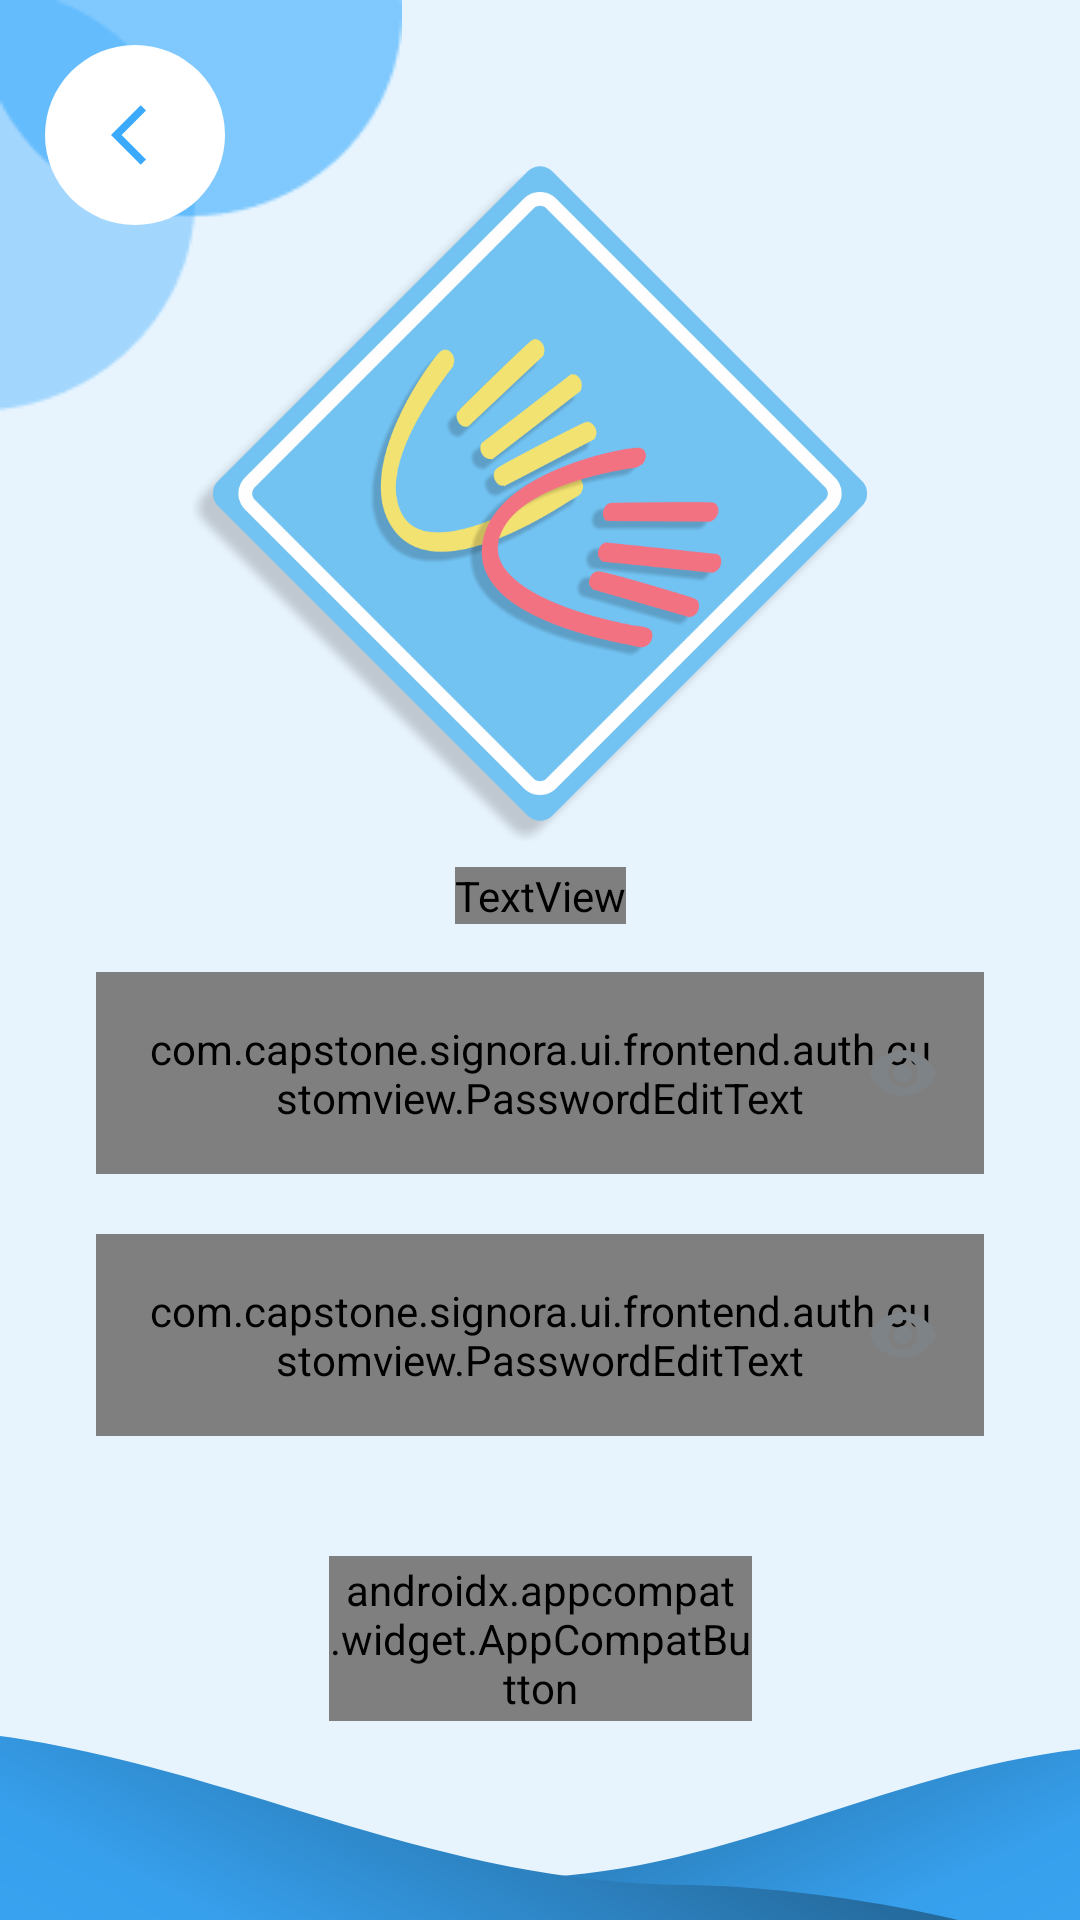

The Android layout XML behind this screen, and the referenced resources:
<!-- AndroidManifest.xml: application theme Theme.Signora -->
<!-- res/layout/activity_password.xml -->
<?xml version="1.0" encoding="utf-8"?>
<androidx.constraintlayout.widget.ConstraintLayout xmlns:android="http://schemas.android.com/apk/res/android"
    xmlns:app="http://schemas.android.com/apk/res-auto"
    xmlns:tools="http://schemas.android.com/tools"
    android:id="@+id/main"
    android:layout_width="match_parent"
    android:layout_height="match_parent"
    tools:context=".ForgetActivity"
    android:background="@color/background">


    <ImageView
        android:id="@+id/bola"
        android:layout_width="wrap_content"
        android:layout_height="wrap_content"
        android:src="@drawable/bola"
        app:layout_constraintStart_toStartOf="parent"
        app:layout_constraintTop_toTopOf="parent" />

    <ImageButton
        android:id="@+id/back_button"
        android:layout_width="60dp"
        android:layout_height="60dp"
        android:background="@drawable/button_bg"
        android:contentDescription="@string/camera"
        android:scaleType="centerInside"
        android:layout_marginTop="15dp"
        android:paddingLeft="8dp"
        android:layout_marginLeft="15dp"
        android:src="@drawable/baseline_arrow_back_ios_24"
        app:layout_constraintStart_toStartOf="parent"
        app:layout_constraintTop_toTopOf="parent" />




    <ImageView
        android:id="@+id/logo"
        android:layout_width="320dp"
        android:layout_height="289dp"
        android:paddingTop="40dp"
        android:src="@drawable/logo"
        app:layout_constraintEnd_toEndOf="parent"
        app:layout_constraintStart_toStartOf="parent"
        app:layout_constraintTop_toTopOf="parent" />

    <TextView
        android:id="@+id/textView1"
        android:layout_width="wrap_content"
        android:layout_height="wrap_content"
        android:fontFamily="@font/poppins_extrabold"
        android:shadowColor="@color/white"
        android:shadowDx="2"
        android:shadowDy="2"
        android:shadowRadius="1.5"
        android:text="Ganti Password"
        android:textColor="#006EBE"
        android:textSize="40sp"
        app:layout_constraintEnd_toEndOf="parent"
        app:layout_constraintStart_toStartOf="parent"
        app:layout_constraintTop_toBottomOf="@+id/logo" />


    <com.capstone.signora.ui.frontend.auth.customview.PasswordEditText
        android:id="@+id/passwordbaru"
        android:layout_width="0dp"
        android:layout_height="wrap_content"
        android:layout_marginStart="32dp"
        android:layout_marginEnd="32dp"
        android:layout_marginTop="20dp"
        android:background="@drawable/edittext_background"
        android:fontFamily="@font/poppins_semibold"
        android:hint="Password baru anda"
        android:padding="16dp"
        android:textColorHint="#8A8A8A"
        android:textSize="16sp"
        app:layout_constraintEnd_toEndOf="parent"
        app:layout_constraintHorizontal_bias="0.0"
        app:layout_constraintStart_toStartOf="parent"
        app:layout_constraintTop_toBottomOf="@+id/passwordlama" />

    <ImageButton
        android:id="@+id/show_password_button"
        android:layout_width="wrap_content"
        android:layout_height="wrap_content"
        android:layout_marginRight="15dp"
        android:background="@drawable/baseline_remove_red_eye_24"
        android:contentDescription="@string/show_password"
        app:layout_constraintBottom_toBottomOf="@+id/passwordbaru"
        app:layout_constraintEnd_toEndOf="@+id/passwordbaru"
        app:layout_constraintTop_toTopOf="@+id/passwordbaru" />

    <com.capstone.signora.ui.frontend.auth.customview.PasswordEditText
        android:id="@+id/passwordlama"
        android:layout_width="0dp"
        android:layout_height="wrap_content"
        android:layout_marginStart="32dp"
        android:layout_marginTop="16dp"
        android:layout_marginEnd="32dp"
        android:background="@drawable/edittext_background"
        android:fontFamily="@font/poppins_semibold"
        android:hint="Password lama anda"
        android:padding="16dp"
        android:textColorHint="#8A8A8A"
        android:textSize="16sp"
        app:layout_constraintEnd_toEndOf="parent"
        app:layout_constraintHorizontal_bias="1.0"
        app:layout_constraintStart_toStartOf="parent"
        app:layout_constraintTop_toBottomOf="@+id/textView1" />

    <ImageButton
        android:id="@+id/show_password_button_lama"
        android:layout_width="wrap_content"
        android:layout_height="wrap_content"
        android:layout_marginRight="15dp"
        android:background="@drawable/baseline_remove_red_eye_24"
        android:contentDescription="@string/show_password"
        app:layout_constraintBottom_toBottomOf="@+id/passwordlama"
        app:layout_constraintEnd_toEndOf="@+id/passwordlama"
        app:layout_constraintTop_toTopOf="@+id/passwordlama" />


    <androidx.appcompat.widget.AppCompatButton
        android:id="@+id/ganti_button"
        android:layout_width="141dp"
        android:layout_height="55dp"
        android:layout_marginTop="40dp"
        android:textSize="25dp"
        android:textAllCaps="false"
        android:background="@drawable/btn_blue_selector"
        android:text="@string/ganti"
        android:fontFamily="@font/poppins_extrabold"
        android:textColor="@color/white"
        app:layout_constraintEnd_toEndOf="parent"
        app:layout_constraintStart_toStartOf="parent"
        app:layout_constraintTop_toBottomOf="@+id/passwordbaru" />


    <ImageView
        android:id="@+id/bottombar_air"
        android:layout_width="match_parent"
        android:layout_height="0dp"
        android:scaleType="fitXY"
        android:src="@drawable/bottombar_air"
        app:layout_constraintBottom_toBottomOf="parent"
        app:layout_constraintEnd_toEndOf="parent"
        app:layout_constraintHeight_percent="0.3"
        app:layout_constraintHorizontal_bias="0.0"
        app:layout_constraintStart_toStartOf="parent"/>


    <ProgressBar
        android:id="@+id/progressBar"
        android:layout_width="wrap_content"
        android:layout_height="wrap_content"
        android:layout_centerInParent="true"
        android:visibility="gone"
        app:layout_constraintBottom_toBottomOf="parent"
        app:layout_constraintEnd_toEndOf="parent"
        app:layout_constraintStart_toStartOf="parent"
        app:layout_constraintTop_toTopOf="parent" />
</androidx.constraintlayout.widget.ConstraintLayout>
<!-- resources referenced by this layout -->
<resources>
  <color name="background">#E7F4FE</color>
  <color name="white">#FFFFFFFF</color>
  <!-- drawable baseline_arrow_back_ios_24 (drawable) -->
  <vector xmlns:android="http://schemas.android.com/apk/res/android" android:autoMirrored="true" android:height="24dp" android:tint="#3BAAFC" android:viewportHeight="24" android:viewportWidth="24" android:width="24dp">
        
      <path android:fillColor="@android:color/white" android:pathData="M11.67,3.87L9.9,2.1 0,12l9.9,9.9 1.77,-1.77L3.54,12z"/>
      
  </vector>
  <!-- drawable baseline_remove_red_eye_24 (drawable) -->
  <vector xmlns:android="http://schemas.android.com/apk/res/android" android:height="24dp" android:tint="@color/grey" android:viewportHeight="24" android:viewportWidth="24" android:width="24dp">
        
      <path android:fillColor="@android:color/white" android:pathData="M12,4.5C7,4.5 2.73,7.61 1,12c1.73,4.39 6,7.5 11,7.5s9.27,-3.11 11,-7.5c-1.73,-4.39 -6,-7.5 -11,-7.5zM12,17c-2.76,0 -5,-2.24 -5,-5s2.24,-5 5,-5 5,2.24 5,5 -2.24,5 -5,5zM12,9c-1.66,0 -3,1.34 -3,3s1.34,3 3,3 3,-1.34 3,-3 -1.34,-3 -3,-3z"/>
      
  </vector>
  <!-- drawable bola: png bitmap (drawable, 2386 bytes) -->
  <!-- drawable bottombar_air: vector/xml drawable (drawable, 2223 chars, omitted) -->
  <!-- drawable button_bg (drawable) -->
  <?xml version="1.0" encoding="utf-8"?>
  <shape xmlns:android="http://schemas.android.com/apk/res/android"
      android:shape="oval">
      <solid android:color="@color/white"/>
      <corners android:radius="30dp"/>
  </shape>
  <!-- drawable edittext_background (drawable) -->
  <shape xmlns:android="http://schemas.android.com/apk/res/android">
      <solid android:color="#FFFFFF" />
      <stroke
          android:width="2dp"
          android:color="#00A2FF" />
      <corners android:radius="8dp" />
      <padding
          android:left="10dp"
          android:top="10dp"
          android:right="10dp"
          android:bottom="10dp" />
  </shape>
  <!-- drawable logo: png bitmap (drawable, 76514 bytes) -->
  <string name="camera">camera</string>
  <string name="ganti">Ganti</string>
  <string name="show_password">show password</string>
  <style name="Theme.Signora" parent="Base.Theme.Signora" />
  <color name="grey">#7E8387</color>
  <style name="Base.Theme.Signora" parent="Theme.AppCompat.Light.NoActionBar">
          <item name="colorPrimary">@color/secondary</item>
          <item name="colorPrimaryDark">@color/primary</item>
      </style>
  <color name="secondary">#3BABFD</color>
  <color name="primary">#296EA0</color>
</resources>
